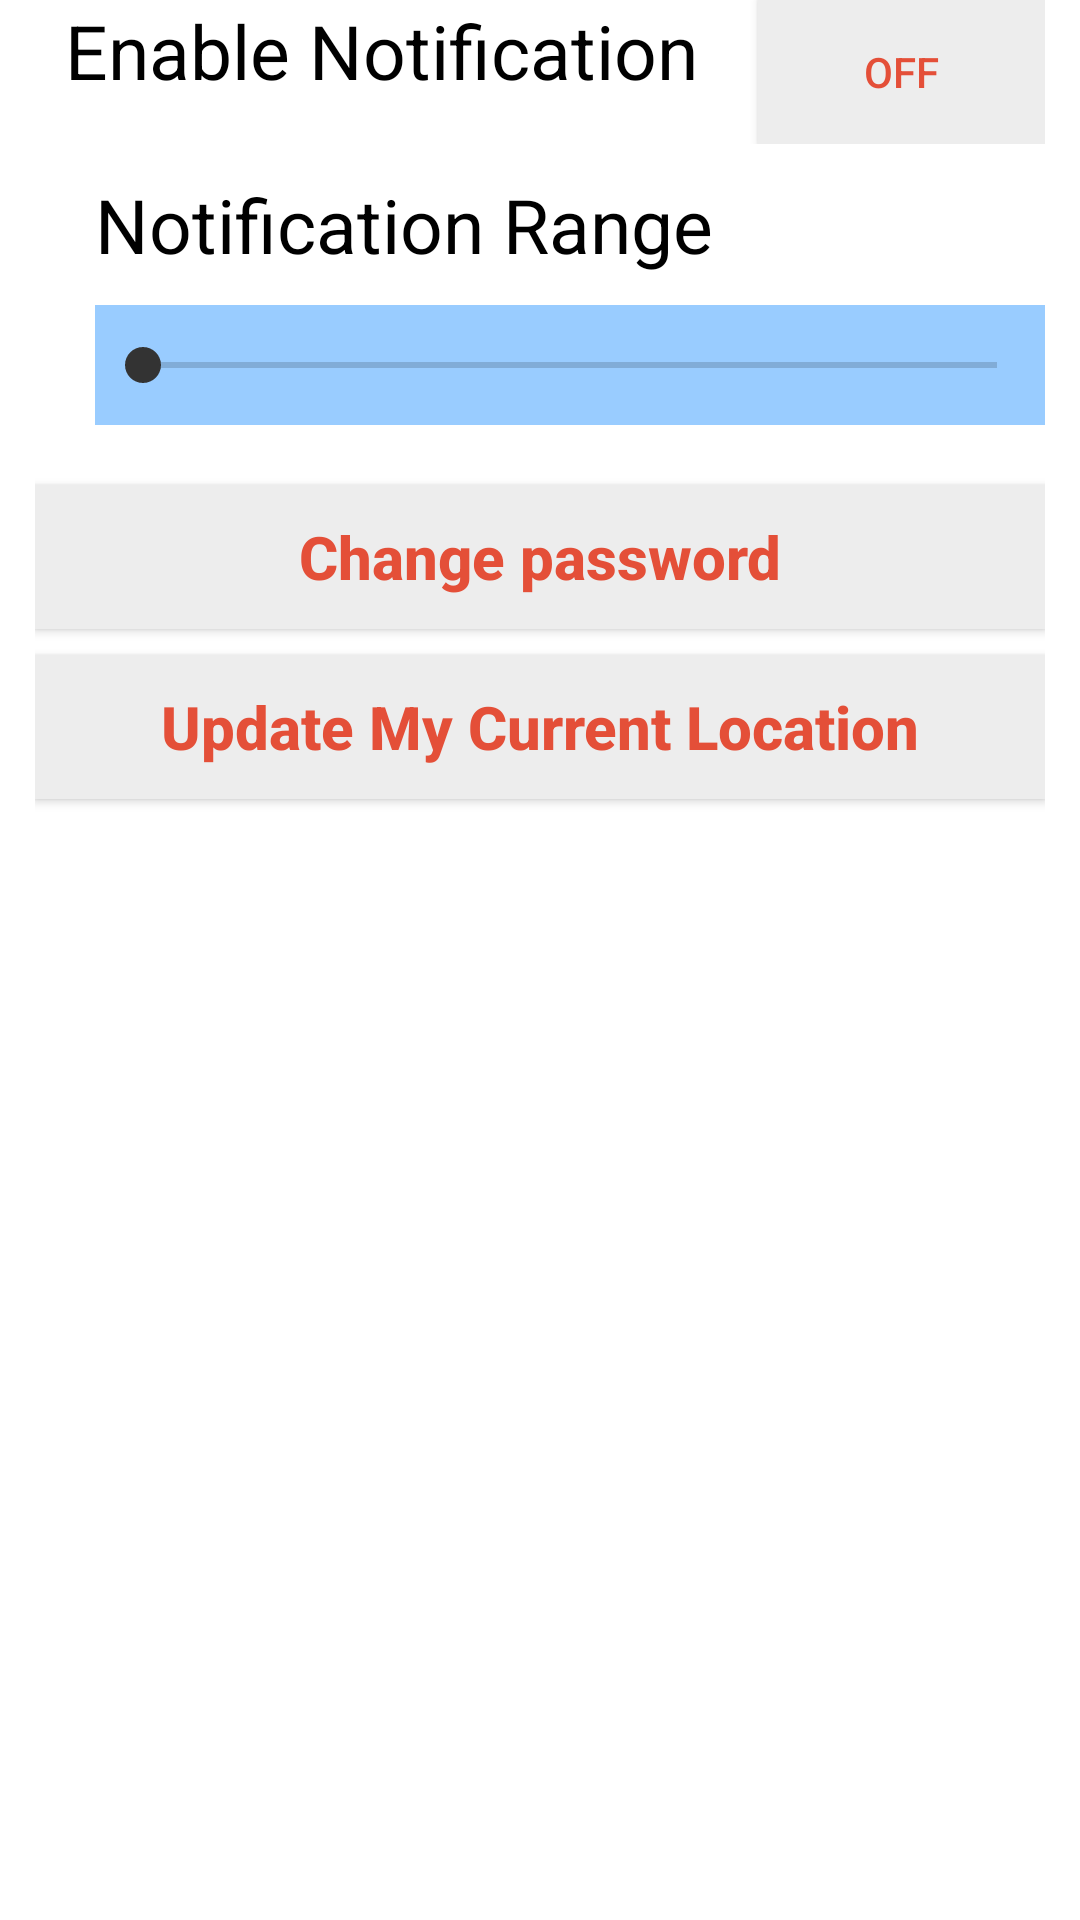

The Android layout XML behind this screen, and the referenced resources:
<!-- AndroidManifest.xml: application theme AppTheme -->
<!-- res/layout/setting.xml -->
<?xml version="1.0" encoding="utf-8"?>
<LinearLayout xmlns:android="http://schemas.android.com/apk/res/android"
    style="@style/AppTheme"
    android:layout_width="match_parent"
    android:layout_height="fill_parent"
    android:background="#fff"
    android:orientation="vertical"
    android:paddingLeft="11.5dp"
    android:paddingRight="11.5dp">

    <LinearLayout
        android:layout_width="match_parent"
        android:layout_height="wrap_content"
        android:orientation="horizontal">

        <TextView
            android:layout_width="wrap_content"
            android:layout_height="match_parent"
            android:layout_marginLeft="10dp"
            android:text="@string/Enable_Notification"
            android:textColor="#000"
            android:textSize="25sp" />

        <ToggleButton
            android:id="@+id/change_state"
            android:layout_width="match_parent"
            android:layout_height="match_parent"
            android:layout_marginLeft="20dp"
            android:background="@color/colorgray"
            android:textColor="@color/colorPrimary" />
    </LinearLayout>

    <LinearLayout
        android:layout_width="match_parent"
        android:layout_height="wrap_content"
        android:layout_margin="10dp"
        android:orientation="horizontal">

        <TextView
            android:layout_width="wrap_content"
            android:layout_height="match_parent"
            android:layout_marginLeft="10dp"
            android:text="@string/range"
            android:textColor="#000"
            android:textSize="25sp" />
    </LinearLayout>

    <SeekBar
        android:id="@+id/seek"
        android:layout_width="match_parent"
        android:layout_height="40dp"
        android:layout_marginLeft="20dp"
        android:background="@color/back" />



    <Button
        android:id="@+id/change_pass"
        android:layout_marginTop="20dp"
        android:layout_width="match_parent"
        android:layout_height="wrap_content"
        android:layout_marginBottom="8.5dp"
        android:background="@color/colorgray"
        android:text="@string/Change_password"
        android:textAllCaps="false"
        android:textColor="@color/colorPrimary"
        android:textSize="20sp"
        android:textStyle="bold" />

    <Button
        android:id="@+id/button_location"
        android:layout_width="match_parent"
        android:layout_height="wrap_content"
        android:background="@color/colorgray"
        android:text="@string/up"
        android:textAllCaps="false"
        android:textColor="@color/colorPrimary"
        android:textSize="20sp"
        android:textStyle="bold" />

</LinearLayout>
<!-- resources referenced by this layout -->
<resources>
  <color name="back">#99ccff</color>
  <color name="colorPrimary">#E44F38</color>
  <color name="colorgray">#EDEDED</color>
  <string name="Change_password">Change password</string>
  <string name="Enable_Notification">Enable Notification</string>
  <string name="range">Notification Range</string>
  <string name="up">Update My Current Location</string>
  <style name="AppTheme" parent="Theme.AppCompat.Light.NoActionBar">
          
          <item name="colorPrimary">@color/colorPrimary</item>
          <item name="colorPrimaryDark">@color/colorPrimaryDark</item>
          <item name="colorAccent">@color/colorAccent</item>
          <item name="windowActionBar">false</item>
          <item name="windowNoTitle">true</item>
      </style>
  <color name="colorPrimaryDark">#fafafa</color>
  <color name="colorAccent">#333</color>
</resources>
